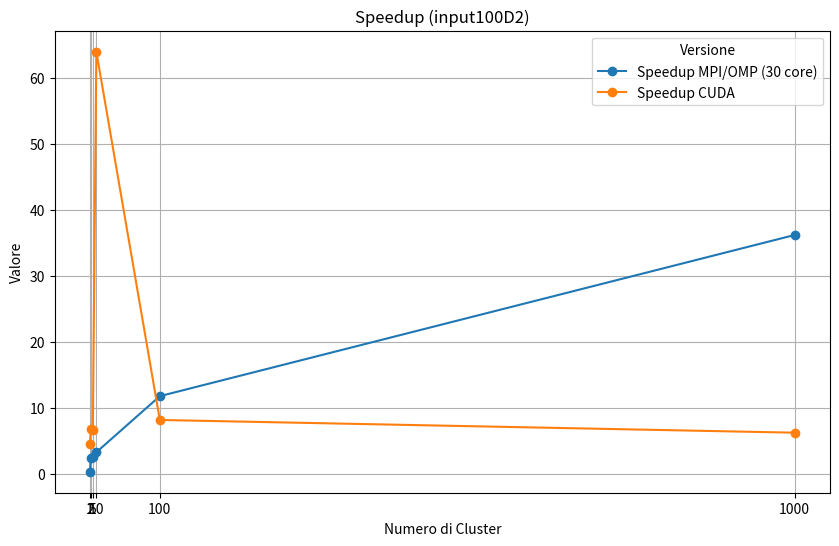

Reproduce this figure in Python.
import matplotlib.pyplot as plt
import numpy as np

# Dati
clusters = [1, 2, 5, 10, 100, 1000]
seq_values =np.array([
     [0.061998, 1.68, 3.6, 5.5, 31.7, 43.4],
      [0.22, 0.7, 1.4, 1.7, 2.7, 1.2] # 30 core
])
values = np.array([
    [0.014,	0.25,	0.54,	0.086,	3.900,	7.00],
])

# Creazione del grafico
plt.figure(figsize=(10, 6))


speed_up_cuda = seq_values[0] / values[0]
speed_up_seq = seq_values[0] / seq_values[1]

plt.plot(clusters, speed_up_seq, label="Speedup MPI/OMP (30 core)", marker='o')
plt.plot(clusters, speed_up_cuda, label="Speedup CUDA", marker='o')

plt.xlabel('Numero di Cluster')
plt.ylabel('Valore')
plt.title('Speedup (input100D2)')
plt.grid(True)
plt.legend(title='Versione')
plt.xticks(clusters)

# Mostra il grafico
plt.show()



